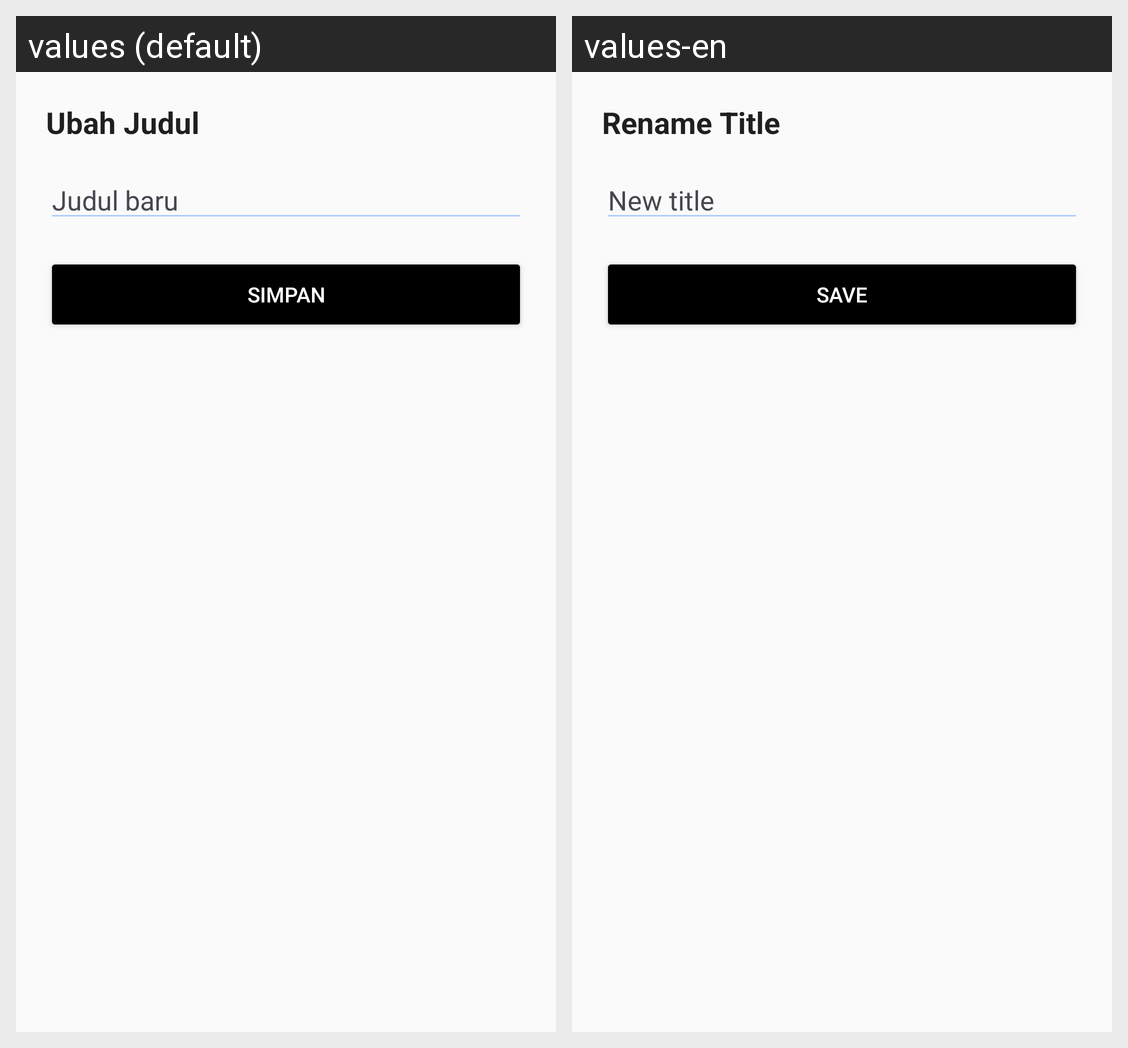

The Android screen above is rendered under two locales of the same app. Produce the string resources it draws, with the default and per-locale values.
Android screen res/layout/bottomsheet_rename_title.xml rendered under 2 locales, left to right: values (default), values-en. Device: Nexus 5 (rendered at 1080×1920; each locale shown at half size, 540×960, under a caption strip naming it); theme Theme.Grocerly.
Strings drawn on this screen, with the default value and each locale's value (text and hints the layout hard-codes, and strings that could not be matched under every locale, appear in the picture but are not listed):

rename_title
  values: Ubah Judul
  values-en: Rename Title

new_title
  values: Judul baru
  values-en: New title

save
  values: Simpan
  values-en: Save
